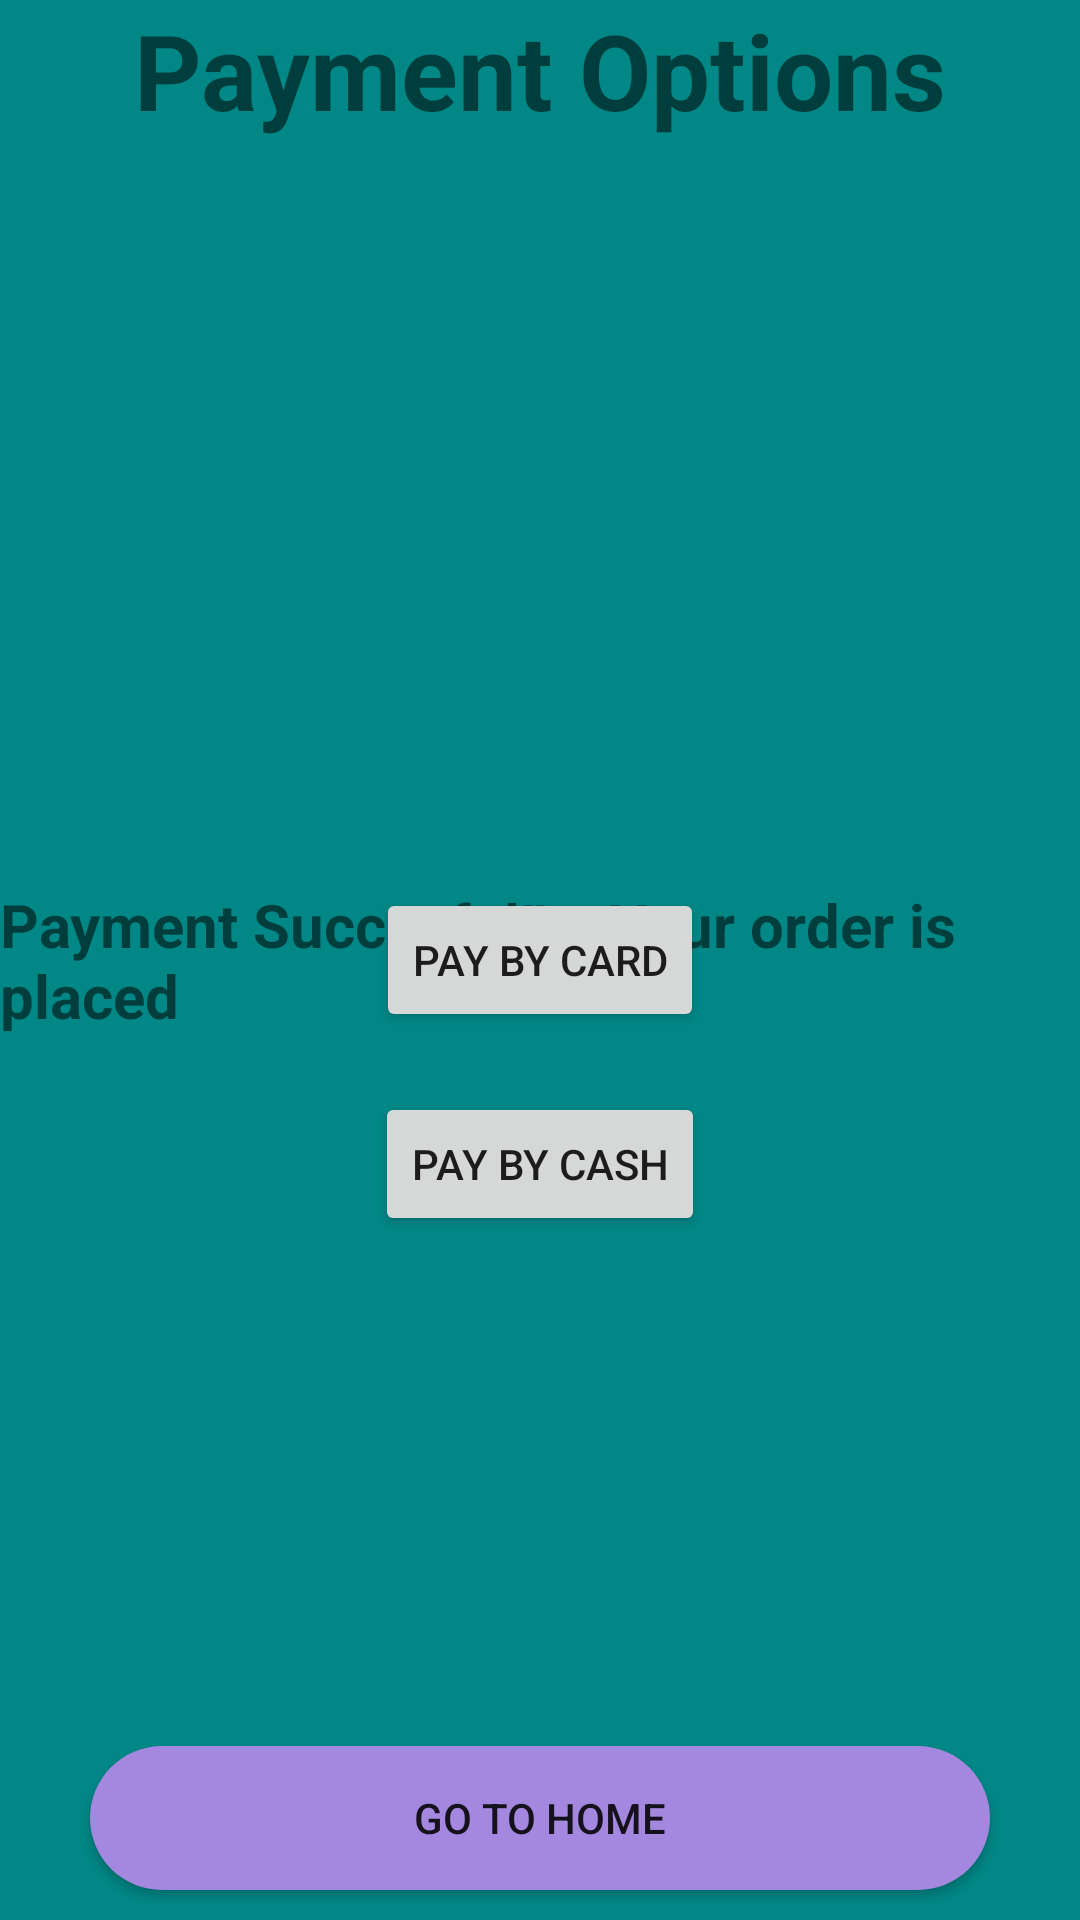

Here is an Android app screen rendered from its layout file. Give the layout XML and the strings, colors and styles it references.
<!-- AndroidManifest.xml: application theme Theme.Foodemo -->
<!-- res/layout/activity_pay.xml -->
<?xml version="1.0" encoding="utf-8"?>
<RelativeLayout xmlns:android="http://schemas.android.com/apk/res/android"
    xmlns:app="http://schemas.android.com/apk/res-auto"
    xmlns:tools="http://schemas.android.com/tools"
    android:layout_width="match_parent"
    android:layout_height="match_parent"
    android:background="@color/teal_700"
    tools:context=".PayActivity">

    <TextView
        android:layout_width="wrap_content"
        android:layout_height="wrap_content"
        android:layout_alignParentTop="true"
        android:layout_centerHorizontal="true"
        android:text="Payment Options"
        android:textStyle="bold"
        android:textSize="35sp"/>

    <Button
        android:id="@+id/card"
        android:layout_width="wrap_content"
        android:layout_height="wrap_content"
        android:layout_centerInParent="true"
        android:text="Pay By Card"/>

    <Button
        android:id="@+id/cash"
        android:layout_width="wrap_content"
        android:layout_height="wrap_content"
        android:layout_below="@+id/card"
        android:layout_centerHorizontal="true"
        android:layout_margin="20dp"
        android:text="Pay By Cash"/>

    <TextView
        android:id="@+id/success"
        android:layout_width="wrap_content"
        android:layout_height="wrap_content"
        android:layout_centerInParent="true"
        android:text="Payment Succesful!\n Your order is placed"
        android:textStyle="bold"
        android:textSize="20sp"/>

    <Button
        android:id="@+id/home"
        android:layout_width="wrap_content"
        android:layout_height="wrap_content"
        android:layout_alignParentBottom="true"
        android:text="Go To Home"
        android:background="@drawable/hori_rounded"
        android:layout_margin="10dp"
        android:layout_centerHorizontal="true"/>


</RelativeLayout>
<!-- resources referenced by this layout -->
<resources>
  <!-- drawable hori_rounded (drawable) -->
  <?xml version="1.0" encoding="utf-8"?>
  <shape xmlns:android="http://schemas.android.com/apk/res/android"
      android:shape="rectangle">
      <solid android:color="#A487DF"/>
      <corners
          android:topRightRadius="100dp"
          android:topLeftRadius="100dp"
          android:bottomLeftRadius="100dp"
          android:bottomRightRadius="100dp"/>
  
      <size android:width="300dp"
          android:height="40dp"/>
  </shape>
  <style name="Theme.Foodemo" parent="Theme.MaterialComponents.DayNight.NoActionBar">
          
          <item name="colorPrimary">@color/purple_500</item>
          <item name="colorPrimaryVariant">@color/purple_700</item>
          <item name="colorOnPrimary">@color/white</item>
          
          <item name="colorSecondary">@color/teal_200</item>
          <item name="colorSecondaryVariant">@color/teal_700</item>
          <item name="colorOnSecondary">@color/black</item>
          
          <item name="android:statusBarColor" tools:targetApi="l">?attr/colorPrimaryVariant</item>
          
      </style>
  <!-- not gathered from this repository: default colours our renderer supplied (Android Studio template values) -->
  <color name="purple_500">#FF6200EE</color>
  <color name="purple_700">#FF3700B3</color>
  <color name="teal_200">#FF03DAC5</color>
  <color name="teal_700">#FF018786</color>
  <color name="black">#FF000000</color>
  <color name="white">#FFFFFFFF</color>
</resources>
